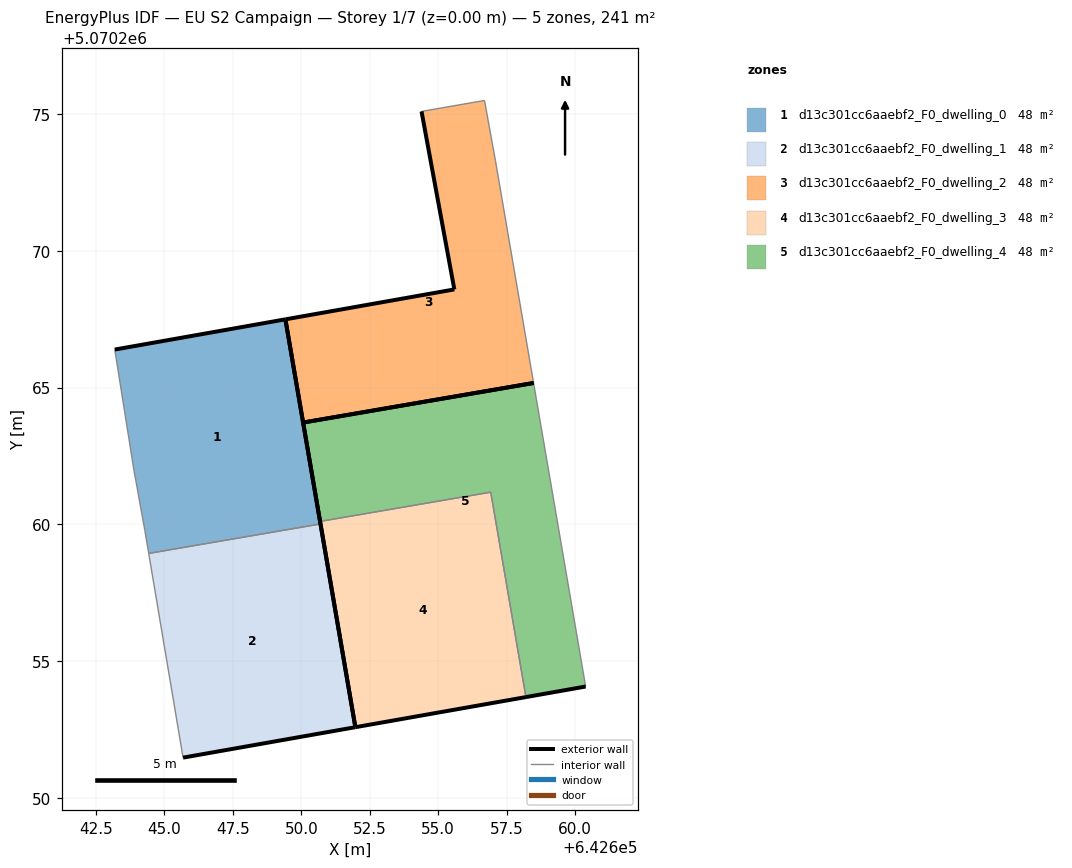
=== STOREY PLAN SPEC (per zone: floor XY polygon, exterior-wall plan segments, windows/doors) ===
zone 1: d13c301cc6aaebf2_F0_dwelling_0  (48.2 m²)
  floor: (642650.70, 5070260.02) (642649.42, 5070267.49) (642643.18, 5070266.39) (642643.88, 5070261.99) (642644.28, 5070259.79) (642644.42, 5070258.94)
  exterior wall: (642643.18, 5070266.39) – (642649.42, 5070267.49)  [6.3 m]
  exterior wall: (642649.42, 5070267.49) – (642650.70, 5070260.02)  [7.6 m]
  interior walls: 4
zone 2: d13c301cc6aaebf2_F0_dwelling_1  (48.2 m²)
  floor: (642651.98, 5070252.59) (642650.70, 5070260.02) (642644.42, 5070258.94) (642645.68, 5070251.48)
  exterior wall: (642650.70, 5070260.02) – (642651.98, 5070252.59)  [7.5 m]
  exterior wall: (642651.98, 5070252.59) – (642645.68, 5070251.48)  [6.4 m]
  interior walls: 2
zone 3: d13c301cc6aaebf2_F0_dwelling_2  (48.2 m²)
  floor: (642658.49, 5070265.17) (642657.09, 5070273.29) (642656.69, 5070275.49) (642654.39, 5070275.09) (642655.59, 5070268.59) (642649.42, 5070267.49) (642650.07, 5070263.72)
  exterior wall: (642650.07, 5070263.72) – (642649.42, 5070267.49)  [3.8 m]
  exterior wall: (642649.42, 5070267.49) – (642655.59, 5070268.59)  [6.3 m]
  exterior wall: (642655.59, 5070268.59) – (642654.39, 5070275.09)  [6.6 m]
  exterior wall: (642658.49, 5070265.17) – (642650.07, 5070263.72)  [8.5 m]
  interior walls: 3
zone 4: d13c301cc6aaebf2_F0_dwelling_3  (48.2 m²)
  floor: (642658.21, 5070253.69) (642656.92, 5070261.18) (642650.69, 5070260.11) (642651.98, 5070252.59)
  exterior wall: (642651.98, 5070252.59) – (642650.69, 5070260.11)  [7.6 m]
  exterior wall: (642658.21, 5070253.69) – (642651.98, 5070252.59)  [6.3 m]
  interior walls: 2
zone 5: d13c301cc6aaebf2_F0_dwelling_4  (48.2 m²)
  floor: (642660.39, 5070254.08) (642658.49, 5070265.17) (642650.07, 5070263.72) (642650.69, 5070260.11) (642656.92, 5070261.18) (642658.21, 5070253.69)
  exterior wall: (642650.69, 5070260.11) – (642650.07, 5070263.72)  [3.7 m]
  exterior wall: (642650.07, 5070263.72) – (642658.49, 5070265.17)  [8.5 m]
  exterior wall: (642660.39, 5070254.08) – (642658.21, 5070253.69)  [2.2 m]
  interior walls: 3

=== DERIVED (storey summary) ===
Building: EU S2 Campaign
Storey: 1 of 7  (floor level z = 0.00 m)
Storey gross floor area: 240.9 m²
Zones on this storey: 5
  - d13c301cc6aaebf2_F0_dwelling_0: floor 48.2 m²; exterior wall 13.9 m (41.8 m²); WWR 0.0%
  - d13c301cc6aaebf2_F0_dwelling_1: floor 48.2 m²; exterior wall 13.9 m (41.8 m²); WWR 0.0%
  - d13c301cc6aaebf2_F0_dwelling_2: floor 48.2 m²; exterior wall 25.3 m (75.8 m²); WWR 0.0%
  - d13c301cc6aaebf2_F0_dwelling_3: floor 48.2 m²; exterior wall 14.0 m (41.9 m²); WWR 0.0%
  - d13c301cc6aaebf2_F0_dwelling_4: floor 48.2 m²; exterior wall 14.4 m (43.3 m²); WWR 0.0%
Zone adjacency (shared interzone walls):
  - d13c301cc6aaebf2_F0_dwelling_0 ↔ d13c301cc6aaebf2_F0_dwelling_1
  - d13c301cc6aaebf2_F0_dwelling_3 ↔ d13c301cc6aaebf2_F0_dwelling_4